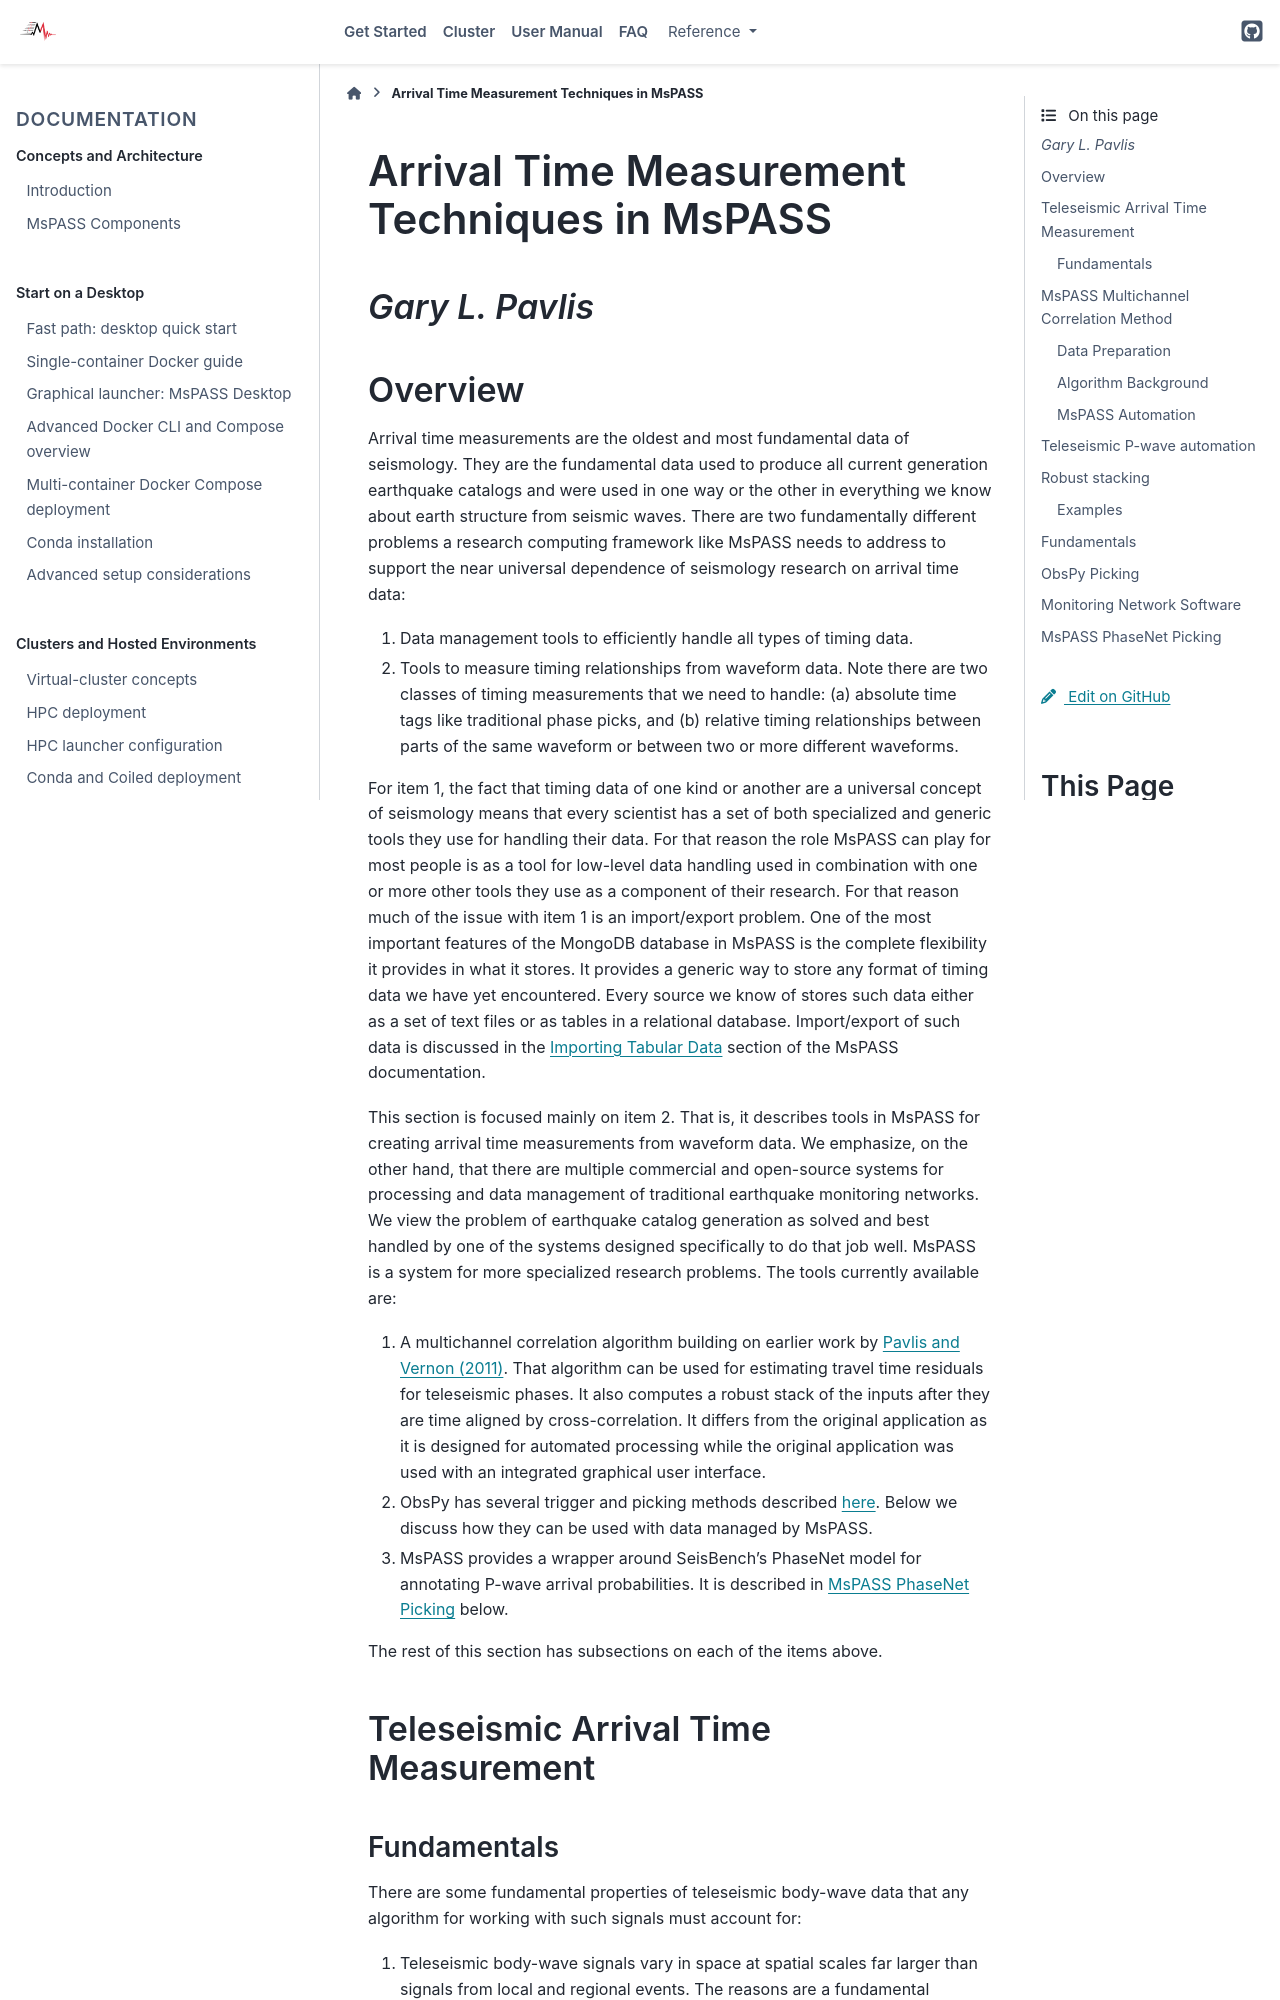

repository: mspass-team/mspass · page: user_manual/arrival_time_measurement.html · generator: sphinx

.. _arrival_time_measurement:

================================================
Arrival Time Measurement Techniques in MsPASS
================================================
*Gary L. Pavlis*
--------------------
Overview
---------
Arrival time measurements are the oldest and most fundamental data of
seismology.  They are the fundamental data used to produce all
current generation earthquake catalogs and were used in one
way or the other in everything we know about earth structure
from seismic waves.  There are two fundamentally different
problems a research computing framework like MsPASS needs to address
to support the near universal dependence of seismology research on
arrival time data:

#. Data management tools to efficiently handle all types of timing data.
#. Tools to measure timing relationships from waveform data.
   Note there are two classes of timing measurements that we
   need to handle:  (a) absolute time tags like traditional
   phase picks, and (b) relative timing relationships between parts of the
   same waveform or between two or more different waveforms.

For item 1, the fact that timing data of one kind or another are a universal
concept of seismology means that every scientist has a set of both
specialized and generic tools they use for handling their data.
For that reason the role MsPASS can play for most people is as a tool
for low-level data handling used in combination with one or more
other tools they use as a component of their research.   For that reason
much of the issue with item 1 is an import/export problem.  One of
the most important features of the MongoDB database in MsPASS is the
complete flexibility it provides in what it stores.  It provides a
generic way to store any format of timing data we have yet encountered.
Every source we know of stores such data either as a set of text
files or as tables in a relational database.   Import/export of such
data is discussed in the :ref:`Importing Tabular Data <importing_tabular_data>`
section of the MsPASS documentation.

This section is focused mainly on item 2.  That is, it describes tools in MsPASS
for creating arrival time measurements from waveform data.  We emphasize,
on the other hand, that there are multiple commercial and open-source systems for
processing and data management of traditional earthquake monitoring
networks.  We view the problem of earthquake catalog generation as solved
and best handled by one of the systems designed specifically
to do that job well.   MsPASS is a system for more specialized research
problems.  The tools currently available are:

#.  A multichannel correlation algorithm building on earlier work by
    `Pavlis and Vernon (2011) <https://doi.org/10.1016/j.cageo.2009.10.008>`_.
    That algorithm can be used for estimating travel time residuals
    for teleseismic phases.  It also computes a robust stack of the
    inputs after they are time aligned by cross-correlation.  It differs
    from the original application as it is designed for automated
    processing while the original application was used with an integrated
    graphical user interface.
#.  ObsPy has several trigger and picking methods described
    `here <https://docs.obspy.org/tutorial/code_snippets/trigger_tutorial.html>`_.
    Below we discuss how they can be used with data managed by MsPASS.
#.  MsPASS provides a wrapper around SeisBench's PhaseNet model for
    annotating P-wave arrival probabilities.  It is described in
    `MsPASS PhaseNet Picking`_ below.

The rest of this section has subsections on each of the items above.

Teleseismic Arrival Time Measurement
----------------------------------------
